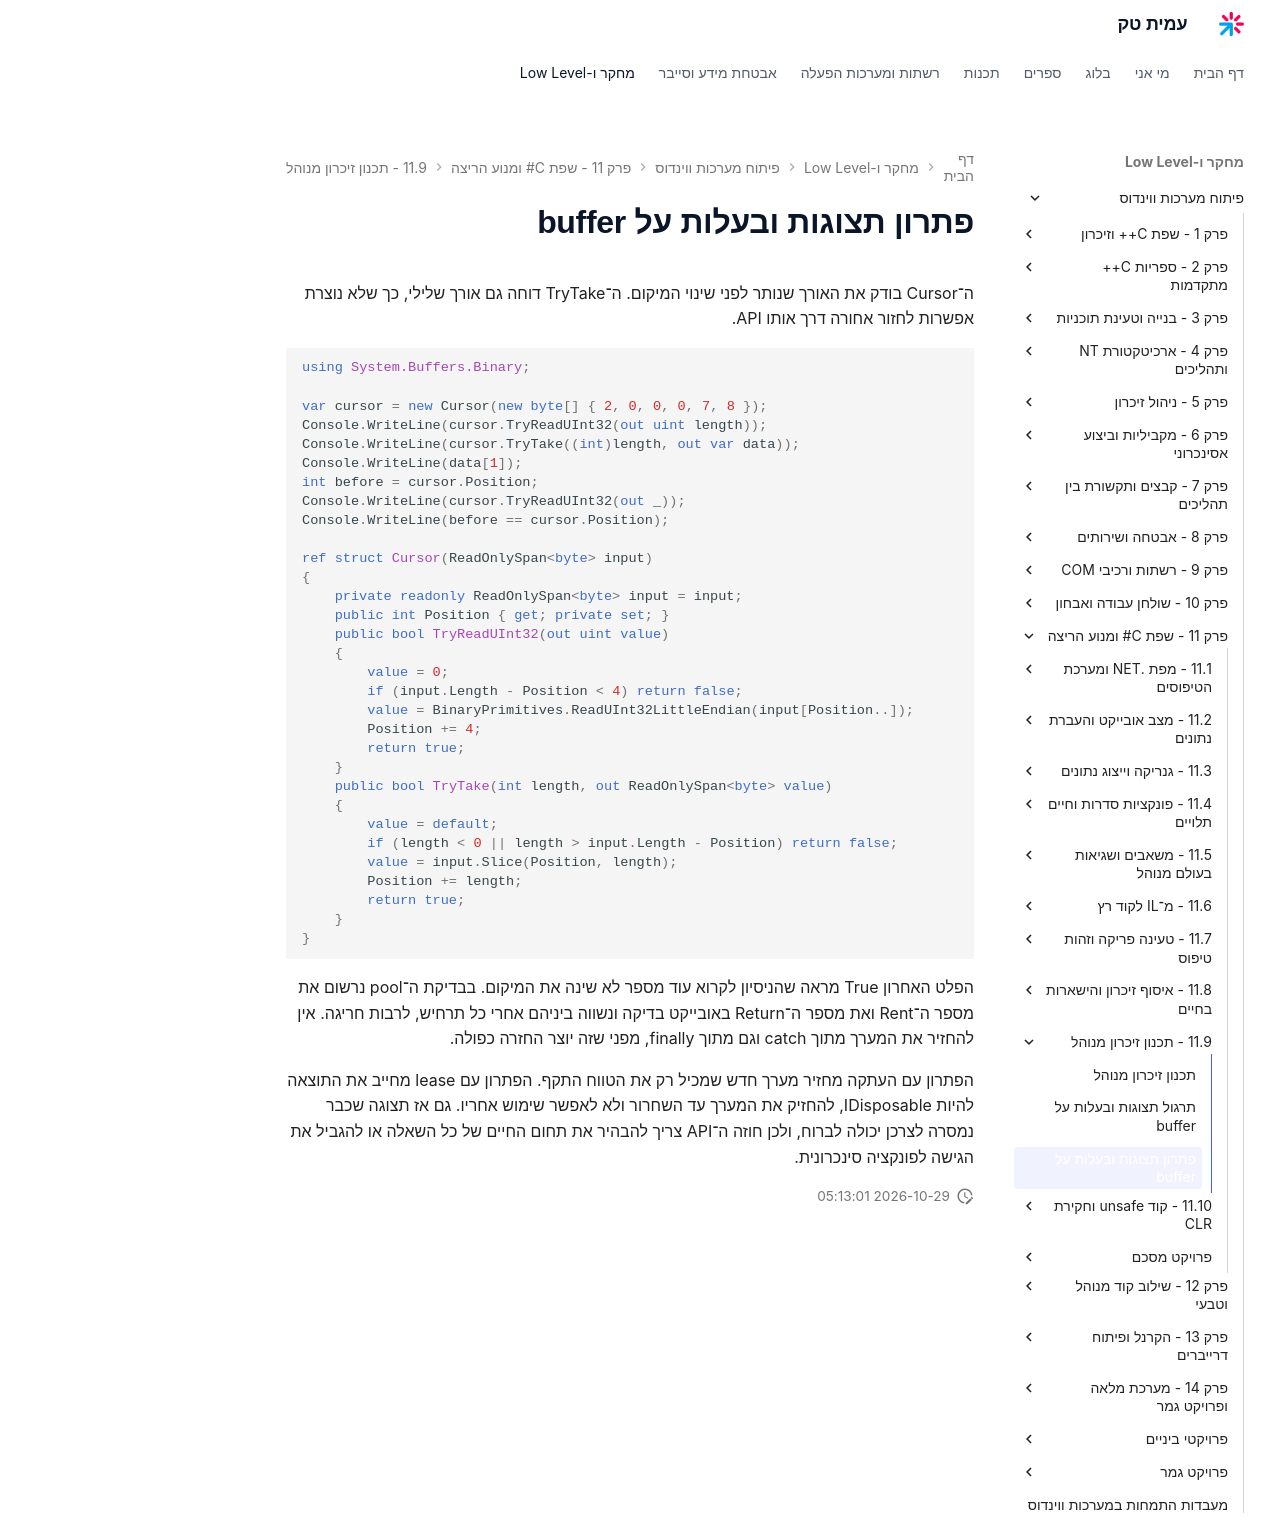

repository: AmitPinchasi/amittech · page: פיתוח-מערכות-ווינדוס/11 - שפת C# ומנוע הריצה/11.9 - תכנון זיכרון מנוהל/11.9 - תכנון זיכרון מנוהל - פתרון/index.html · generator: mkdocs

# פתרון תצוגות ובעלות על buffer

ה־Cursor בודק את האורך שנותר לפני שינוי המיקום. ה־TryTake דוחה גם אורך שלילי, כך שלא נוצרת אפשרות לחזור אחורה דרך אותו API.

```csharp
using System.Buffers.Binary;

var cursor = new Cursor(new byte[] { 2, 0, 0, 0, 7, 8 });
Console.WriteLine(cursor.TryReadUInt32(out uint length));
Console.WriteLine(cursor.TryTake((int)length, out var data));
Console.WriteLine(data[1]);
int before = cursor.Position;
Console.WriteLine(cursor.TryReadUInt32(out _));
Console.WriteLine(before == cursor.Position);

ref struct Cursor(ReadOnlySpan<byte> input)
{
    private readonly ReadOnlySpan<byte> input = input;
    public int Position { get; private set; }
    public bool TryReadUInt32(out uint value)
    {
        value = 0;
        if (input.Length - Position < 4) return false;
        value = BinaryPrimitives.ReadUInt32LittleEndian(input[Position..]);
        Position += 4;
        return true;
    }
    public bool TryTake(int length, out ReadOnlySpan<byte> value)
    {
        value = default;
        if (length < 0 || length > input.Length - Position) return false;
        value = input.Slice(Position, length);
        Position += length;
        return true;
    }
}
```

הפלט האחרון True מראה שהניסיון לקרוא עוד מספר לא שינה את המיקום. בבדיקת ה־pool נרשום את מספר ה־Rent ואת מספר ה־Return באובייקט בדיקה ונשווה ביניהם אחרי כל תרחיש, לרבות חריגה. אין להחזיר את המערך מתוך catch וגם מתוך finally, מפני שזה יוצר החזרה כפולה.

הפתרון עם העתקה מחזיר מערך חדש שמכיל רק את הטווח התקף. הפתרון עם lease מחייב את התוצאה להיות IDisposable, להחזיק את המערך עד השחרור ולא לאפשר שימוש אחריו. גם אז תצוגה שכבר נמסרה לצרכן יכולה לברוח, ולכן חוזה ה־API צריך להבהיר את תחום החיים של כל השאלה או להגביל את הגישה לפונקציה סינכרונית.
